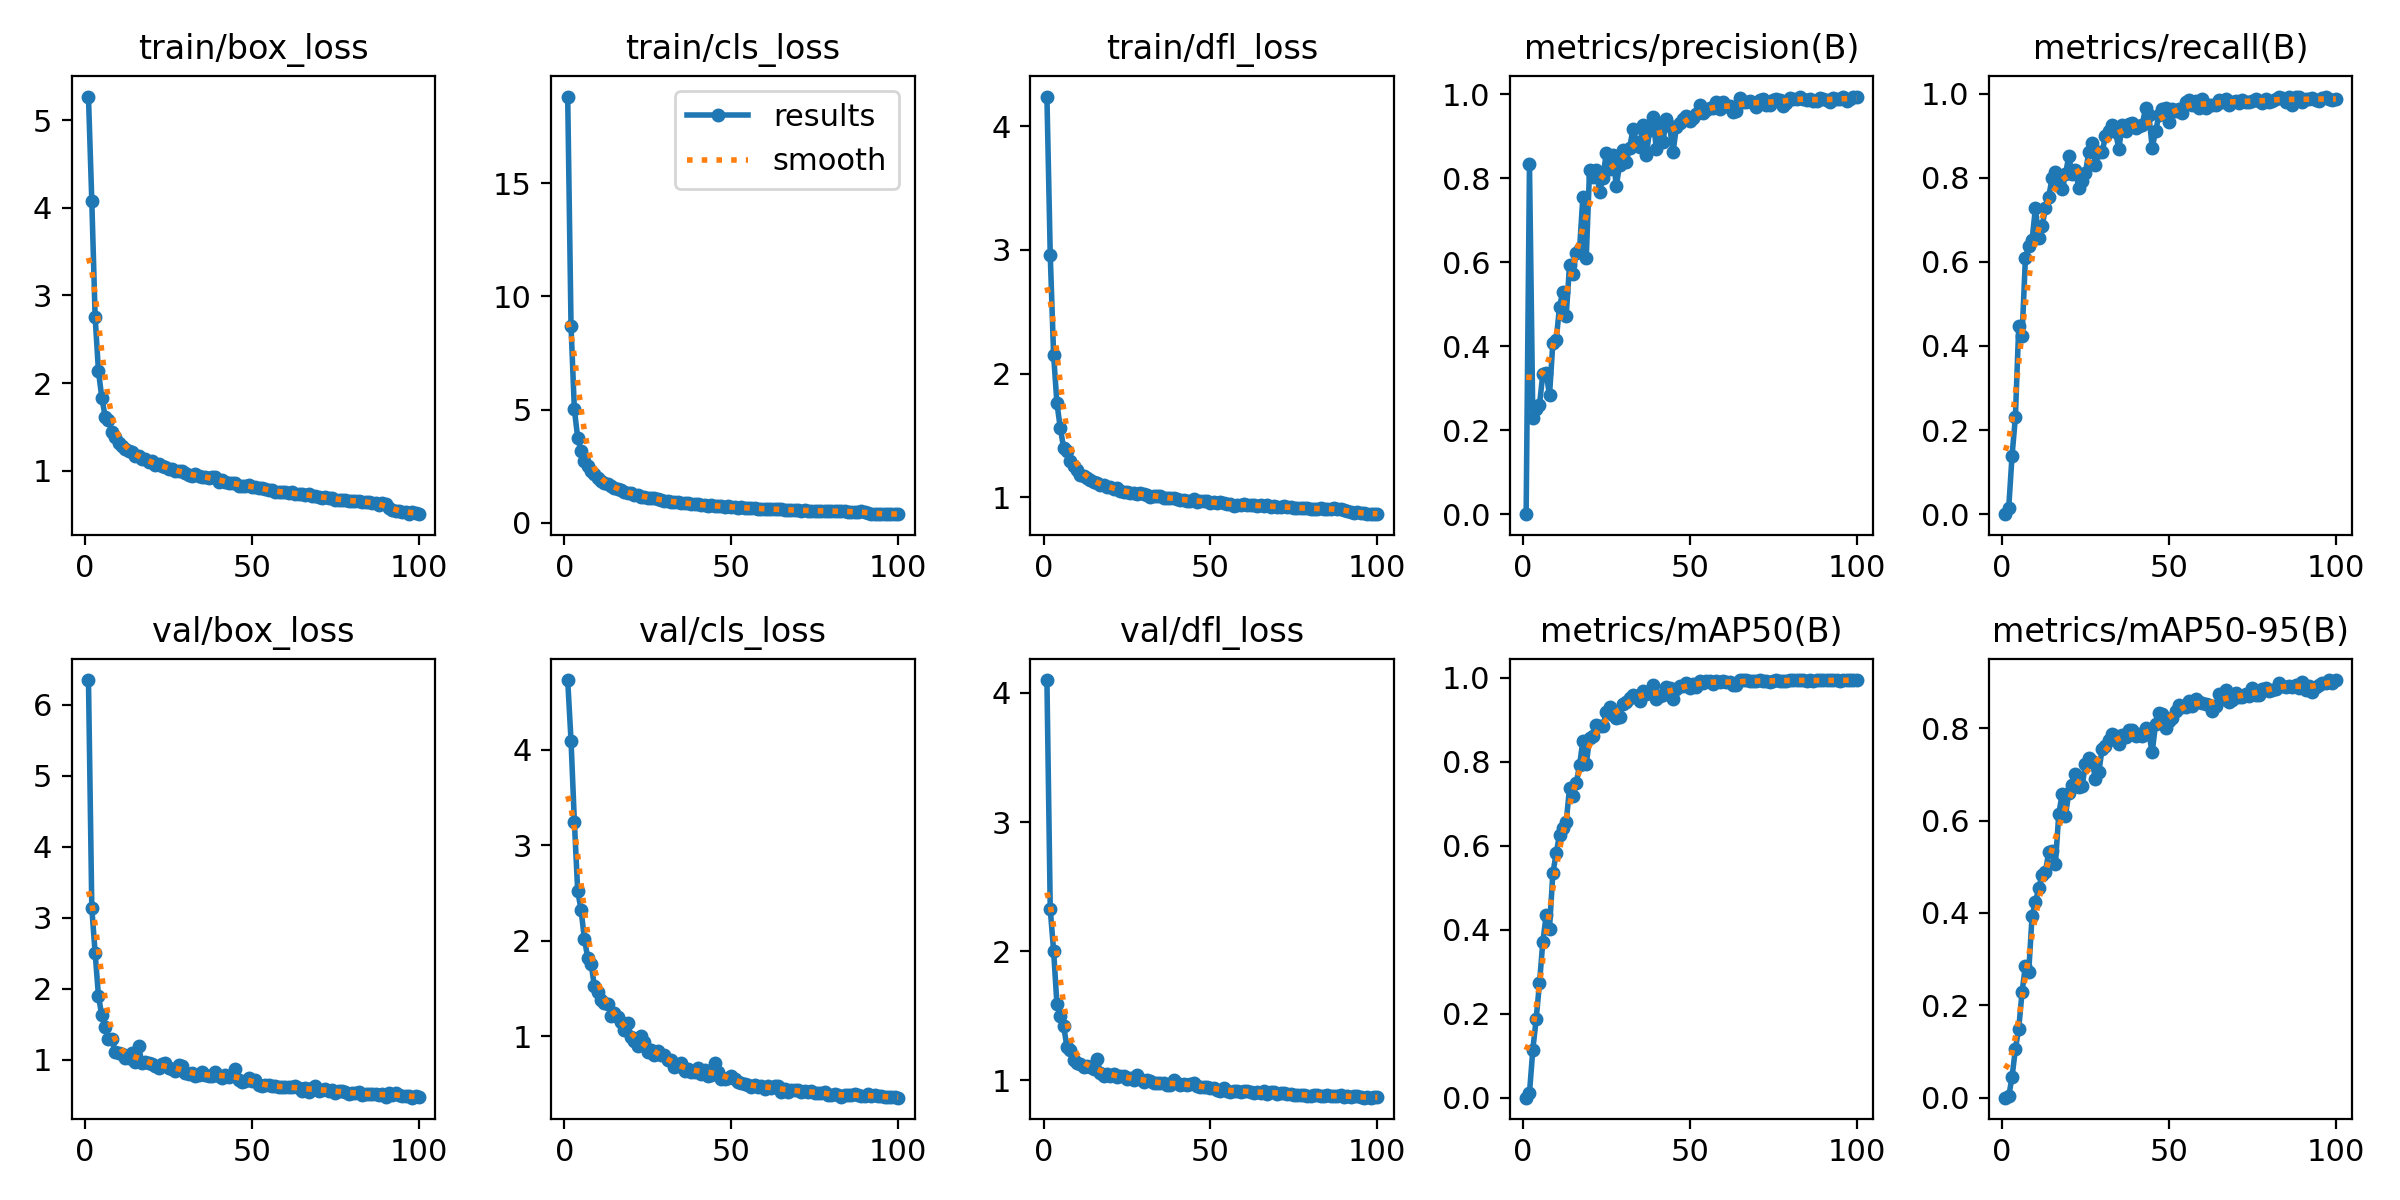

Data behind this chart, as committed beside it:
epoch, time, train/box_loss, train/cls_loss, train/dfl_loss, metrics/precision(B), metrics/recall(B), metrics/mAP50(B), metrics/mAP50-95(B), val/box_loss, val/cls_loss, val/dfl_loss, lr/pg0, lr/pg1, lr/pg2
1, 100.9, 5.269, 18.83, 4.241, 0, 0, 0, 0, 6.346, 4.728, 4.099, 0.0001504, 0.0001504, 0.0001504
2, 137.5, 4.074, 8.7, 2.96, 0.8337, 0.01386, 0.01091, 0.00265, 3.135, 4.094, 2.323, 0.0002991, 0.0002991, 0.0002991
3, 172.7, 2.75, 5.003, 2.154, 0.2286, 0.1389, 0.1144, 0.04473, 2.504, 3.244, 2.005, 0.0004448, 0.0004448, 0.0004448
4, 207.3, 2.133, 3.75, 1.76, 0.2503, 0.2307, 0.1866, 0.1051, 1.895, 2.519, 1.59, 0.0004415, 0.0004415, 0.0004415
5, 242.4, 1.833, 3.154, 1.562, 0.2607, 0.4464, 0.2731, 0.1494, 1.625, 2.323, 1.502, 0.000437, 0.000437, 0.000437
6, 277.7, 1.617, 2.733, 1.399, 0.3341, 0.4242, 0.3708, 0.2286, 1.468, 2.019, 1.421, 0.0004325, 0.0004325, 0.0004325
7, 313.4, 1.575, 2.481, 1.37, 0.3363, 0.6081, 0.4342, 0.2859, 1.295, 1.82, 1.258, 0.000428, 0.000428, 0.000428
8, 347.6, 1.447, 2.287, 1.296, 0.283, 0.637, 0.4026, 0.2725, 1.288, 1.759, 1.236, 0.0004235, 0.0004235, 0.0004235
9, 382.3, 1.38, 2.134, 1.251, 0.4074, 0.6521, 0.5341, 0.3932, 1.114, 1.522, 1.161, 0.000419, 0.000419, 0.000419
10, 416.6, 1.321, 1.967, 1.221, 0.4134, 0.7275, 0.5817, 0.4234, 1.097, 1.462, 1.132, 0.0004145, 0.0004145, 0.0004145
11, 450.2, 1.283, 1.847, 1.176, 0.494, 0.657, 0.6264, 0.4533, 1.088, 1.373, 1.13, 0.00041, 0.00041, 0.00041
12, 483.7, 1.254, 1.735, 1.173, 0.5298, 0.6843, 0.6413, 0.482, 1.032, 1.35, 1.105, 0.0004055, 0.0004055, 0.0004055
13, 517.5, 1.229, 1.687, 1.159, 0.4716, 0.7273, 0.6558, 0.4888, 1.032, 1.338, 1.112, 0.0004009, 0.0004009, 0.0004009
14, 550.7, 1.211, 1.622, 1.138, 0.5924, 0.7545, 0.738, 0.5326, 1.094, 1.215, 1.099, 0.0003964, 0.0003964, 0.0003964
15, 583.9, 1.166, 1.523, 1.125, 0.5707, 0.8, 0.7179, 0.5332, 0.9715, 1.243, 1.086, 0.0003919, 0.0003919, 0.0003919
16, 617, 1.166, 1.482, 1.116, 0.6226, 0.8135, 0.7486, 0.5065, 1.197, 1.197, 1.166, 0.0003874, 0.0003874, 0.0003874
17, 649.7, 1.137, 1.432, 1.101, 0.6309, 0.7845, 0.7915, 0.6141, 0.9541, 1.147, 1.059, 0.0003829, 0.0003829, 0.0003829
18, 682.9, 1.132, 1.37, 1.095, 0.7557, 0.773, 0.8496, 0.6567, 0.9723, 1.061, 1.031, 0.0003784, 0.0003784, 0.0003784
19, 716.3, 1.103, 1.317, 1.08, 0.6086, 0.8083, 0.7938, 0.6102, 0.952, 1.132, 1.046, 0.0003739, 0.0003739, 0.0003739
20, 749.3, 1.106, 1.289, 1.08, 0.8193, 0.8508, 0.8557, 0.6604, 0.9356, 0.9906, 1.035, 0.0003694, 0.0003694, 0.0003694
21, 782.6, 1.063, 1.228, 1.068, 0.8034, 0.8079, 0.8604, 0.6777, 0.915, 0.9472, 1.046, 0.0003649, 0.0003649, 0.0003649
22, 816.8, 1.072, 1.231, 1.074, 0.8185, 0.8182, 0.8865, 0.7012, 0.8845, 0.8973, 1.024, 0.0003604, 0.0003604, 0.0003604
23, 850, 1.049, 1.148, 1.054, 0.767, 0.7756, 0.8855, 0.6722, 0.9426, 1.001, 1.03, 0.0003559, 0.0003559, 0.0003559
24, 883.2, 1.048, 1.153, 1.046, 0.8006, 0.793, 0.8849, 0.6754, 0.9538, 0.9385, 1.035, 0.0003514, 0.0003514, 0.0003514
25, 922.2, 1.024, 1.102, 1.043, 0.8593, 0.8114, 0.9174, 0.7215, 0.8919, 0.8329, 1.013, 0.0003469, 0.0003469, 0.0003469
26, 965.8, 1.016, 1.077, 1.032, 0.821, 0.8617, 0.9295, 0.7347, 0.8779, 0.8546, 1.015, 0.0003424, 0.0003424, 0.0003424
27, 1003, 0.9962, 1.07, 1.038, 0.8544, 0.8829, 0.9106, 0.7289, 0.8417, 0.8047, 1.002, 0.0003379, 0.0003379, 0.0003379
28, 1038, 1.001, 1.034, 1.023, 0.7815, 0.8306, 0.903, 0.6893, 0.933, 0.8397, 1.037, 0.0003334, 0.0003334, 0.0003334
29, 1072, 0.9981, 1.016, 1.033, 0.8301, 0.8611, 0.9075, 0.7051, 0.9151, 0.8029, 1.012, 0.0003289, 0.0003289, 0.0003289
30, 1106, 0.9728, 0.9647, 1.024, 0.8657, 0.8604, 0.937, 0.7559, 0.8222, 0.7975, 0.9861, 0.0003244, 0.0003244, 0.0003244
31, 1139, 0.9483, 0.9375, 1.016, 0.8391, 0.8999, 0.941, 0.7608, 0.8076, 0.749, 1, 0.0003199, 0.0003199, 0.0003199
32, 1172, 0.9422, 0.934, 1.001, 0.8712, 0.9104, 0.9525, 0.7745, 0.8146, 0.745, 0.9982, 0.0003154, 0.0003154, 0.0003154
33, 1205, 0.963, 0.9232, 1.013, 0.916, 0.9266, 0.9596, 0.787, 0.7669, 0.6737, 0.9772, 0.0003109, 0.0003109, 0.0003109
34, 1238, 0.9342, 0.9114, 1.01, 0.8847, 0.9086, 0.9567, 0.782, 0.7803, 0.6858, 0.9761, 0.0003064, 0.0003064, 0.0003064
35, 1271, 0.9237, 0.8589, 1.006, 0.8745, 0.8684, 0.9446, 0.7661, 0.8229, 0.7211, 0.9828, 0.0003018, 0.0003018, 0.0003018
36, 1304, 0.9242, 0.8499, 0.9968, 0.9266, 0.9264, 0.9676, 0.7861, 0.7931, 0.6342, 0.9757, 0.0002973, 0.0002973, 0.0002973
37, 1338, 0.9193, 0.8551, 0.9952, 0.8557, 0.91, 0.9605, 0.7816, 0.7673, 0.6514, 0.9639, 0.0002928, 0.0002928, 0.0002928
38, 1372, 0.9254, 0.8359, 0.9936, 0.9141, 0.9287, 0.9665, 0.7953, 0.7756, 0.6221, 0.9667, 0.0002883, 0.0002883, 0.0002883
39, 1405, 0.9333, 0.8189, 0.9922, 0.9443, 0.9309, 0.9829, 0.7954, 0.8264, 0.6279, 1.002, 0.0002838, 0.0002838, 0.0002838
40, 1438, 0.8749, 0.8023, 0.9845, 0.8702, 0.9189, 0.9486, 0.7825, 0.7757, 0.6641, 0.9755, 0.0002793, 0.0002793, 0.0002793
41, 1472, 0.8925, 0.7981, 0.9808, 0.9257, 0.9231, 0.9556, 0.7877, 0.7405, 0.6072, 0.9627, 0.0002748, 0.0002748, 0.0002748
42, 1505, 0.8731, 0.7721, 0.9806, 0.8865, 0.9264, 0.9589, 0.784, 0.7813, 0.6411, 0.972, 0.0002703, 0.0002703, 0.0002703
43, 1538, 0.8553, 0.7425, 0.9692, 0.9415, 0.9649, 0.9784, 0.801, 0.7618, 0.5833, 0.9653, 0.0002658, 0.0002658, 0.0002658
44, 1572, 0.8638, 0.7701, 0.9728, 0.9244, 0.949, 0.9745, 0.7869, 0.7858, 0.5946, 0.9678, 0.0002613, 0.0002613, 0.0002613
45, 1606, 0.8555, 0.754, 0.985, 0.861, 0.8715, 0.9501, 0.7482, 0.8687, 0.7197, 0.9795, 0.0002568, 0.0002568, 0.0002568
46, 1641, 0.8285, 0.7273, 0.9633, 0.9208, 0.91, 0.9733, 0.8088, 0.7131, 0.6246, 0.9554, 0.0002523, 0.0002523, 0.0002523
47, 1676, 0.8303, 0.7173, 0.9655, 0.9312, 0.9488, 0.9798, 0.8317, 0.6884, 0.546, 0.9459, 0.0002478, 0.0002478, 0.0002478
48, 1709, 0.8215, 0.7038, 0.9662, 0.9397, 0.964, 0.9811, 0.8296, 0.7055, 0.5527, 0.9479, 0.0002433, 0.0002433, 0.0002433
49, 1742, 0.8418, 0.728, 0.9667, 0.9471, 0.9658, 0.9884, 0.8, 0.7439, 0.5558, 0.9504, 0.0002388, 0.0002388, 0.0002388
50, 1775, 0.8165, 0.692, 0.9556, 0.9362, 0.9322, 0.9759, 0.8153, 0.7014, 0.5839, 0.9376, 0.0002343, 0.0002343, 0.0002343
51, 1808, 0.8188, 0.6764, 0.9609, 0.9441, 0.963, 0.9848, 0.8221, 0.7153, 0.5467, 0.941, 0.0002298, 0.0002298, 0.0002298
52, 1842, 0.7986, 0.6646, 0.9537, 0.9515, 0.9596, 0.9778, 0.8365, 0.6462, 0.5228, 0.9221, 0.0002253, 0.0002253, 0.0002253
53, 1875, 0.8022, 0.6779, 0.9593, 0.9742, 0.9634, 0.9912, 0.85, 0.6375, 0.5049, 0.919, 0.0002208, 0.0002208, 0.0002208
54, 1909, 0.79, 0.6626, 0.9512, 0.9561, 0.9536, 0.988, 0.8466, 0.645, 0.5024, 0.9374, 0.0002163, 0.0002163, 0.0002163
55, 1942, 0.7798, 0.6403, 0.9449, 0.9624, 0.9812, 0.9912, 0.8467, 0.6399, 0.4883, 0.9207, 0.0002118, 0.0002118, 0.0002118
56, 1975, 0.7766, 0.6411, 0.9414, 0.9661, 0.9846, 0.9922, 0.8598, 0.6282, 0.4648, 0.9128, 0.0002073, 0.0002073, 0.0002073
57, 2008, 0.7552, 0.6296, 0.9324, 0.9666, 0.9719, 0.9855, 0.847, 0.6281, 0.4892, 0.9189, 0.0002027, 0.0002027, 0.0002027
58, 2041, 0.7547, 0.6203, 0.9369, 0.9815, 0.9819, 0.9919, 0.8639, 0.6135, 0.4626, 0.9207, 0.0001982, 0.0001982, 0.0001982
59, 2076, 0.7579, 0.6126, 0.9377, 0.9654, 0.967, 0.9901, 0.857, 0.6182, 0.4754, 0.9131, 0.0001937, 0.0001937, 0.0001937
60, 2109, 0.7522, 0.6124, 0.942, 0.9809, 0.9864, 0.9929, 0.8555, 0.6217, 0.4467, 0.9194, 0.0001892, 0.0001892, 0.0001892
... 40 more rows
